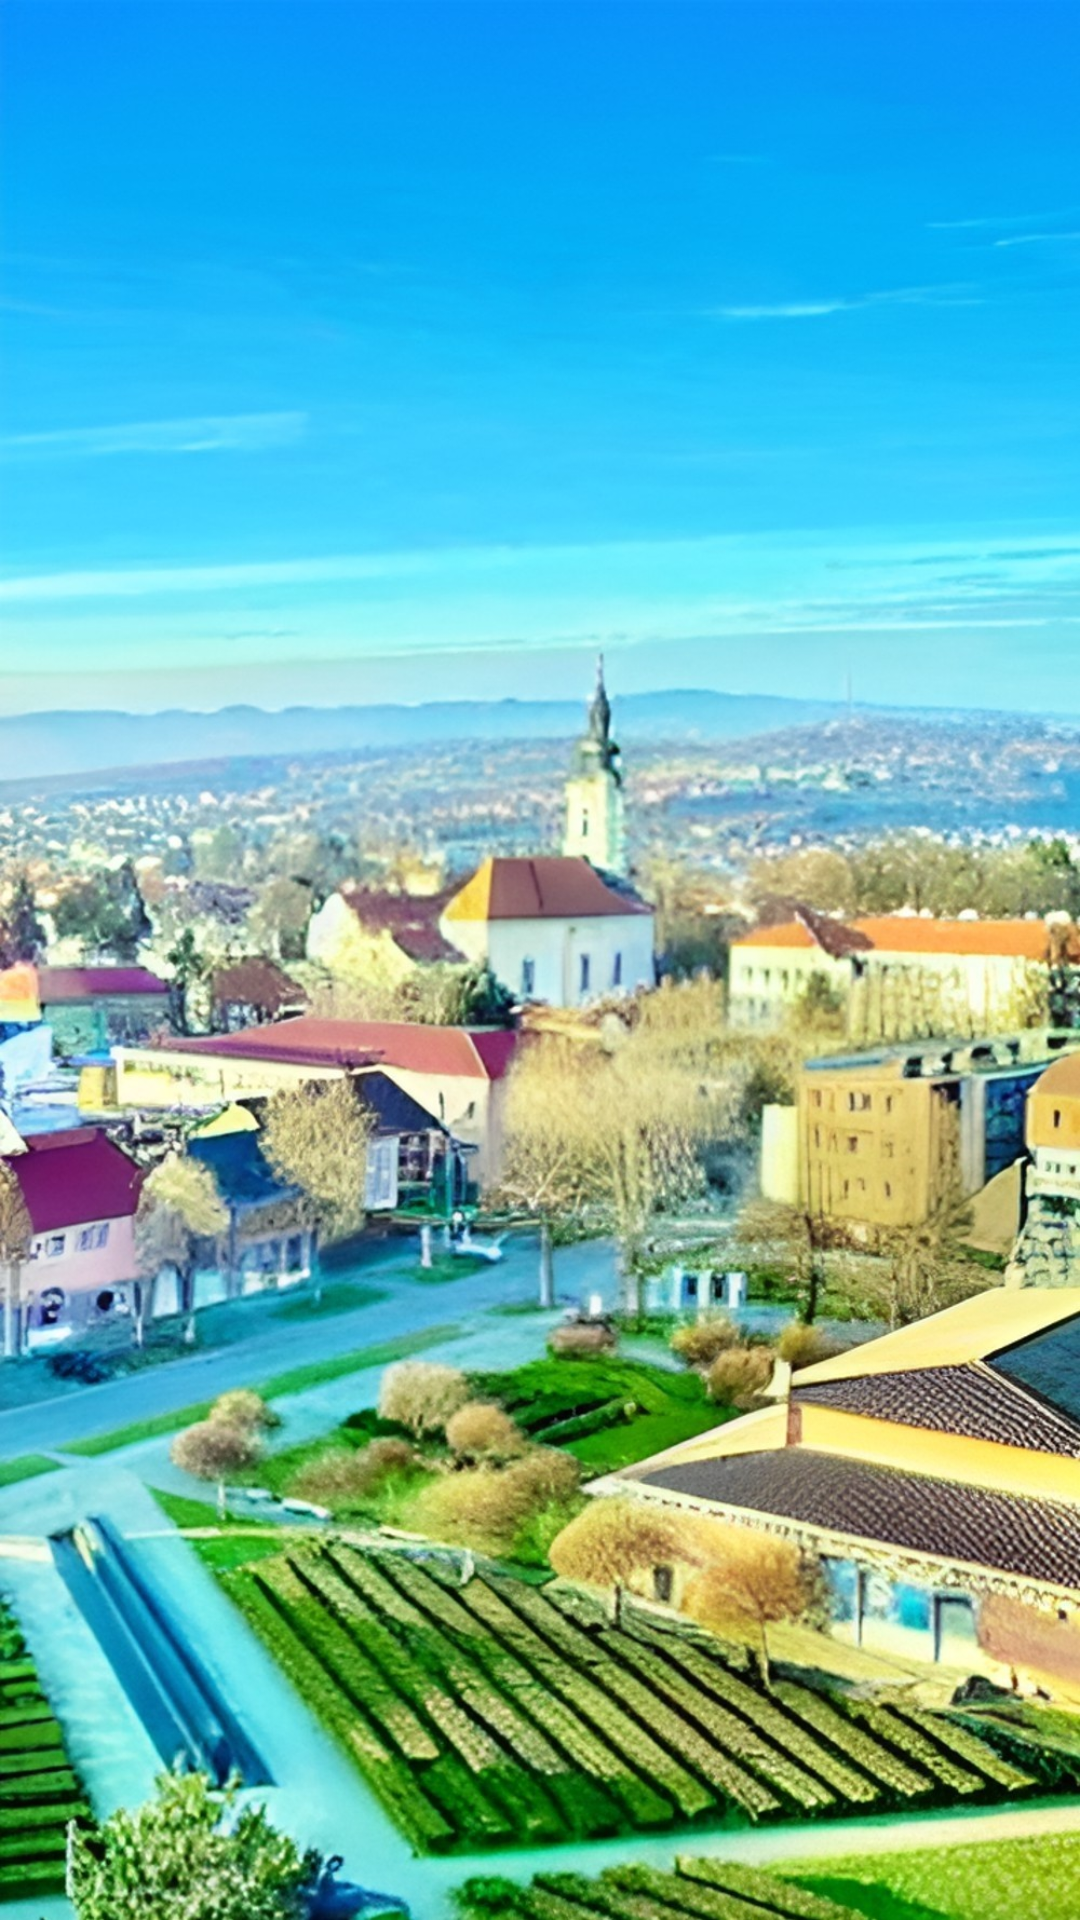

Here is an Android app screen rendered from its layout file. Give the layout XML and the strings, colors and styles it references.
<!-- AndroidManifest.xml: application theme Theme.ExploreNgV2 -->
<!-- res/layout/activity_reward.xml -->
<?xml version="1.0" encoding="utf-8"?>
<androidx.constraintlayout.widget.ConstraintLayout xmlns:android="http://schemas.android.com/apk/res/android"
    xmlns:app="http://schemas.android.com/apk/res-auto"
    xmlns:tools="http://schemas.android.com/tools"
    android:layout_width="match_parent"
    android:layout_height="match_parent"
    android:background="@drawable/back"
    tools:context=".activities.Reward">

    <androidx.recyclerview.widget.RecyclerView
        android:layout_width="match_parent"
        android:layout_height="match_parent"
        android:layout_margin="20dp"/>

</androidx.constraintlayout.widget.ConstraintLayout>
<!-- resources referenced by this layout -->
<resources>
  <!-- drawable back: jpg bitmap (drawable, 367415 bytes) -->
  <style name="Theme.ExploreNgV2" parent="Theme.MaterialComponents.DayNight.NoActionBar">
          
          <item name="colorPrimary">@color/purple_500</item>
          <item name="colorPrimaryVariant">@color/purple_700</item>
          <item name="colorOnPrimary">@color/white</item>
          
          <item name="colorSecondary">@color/teal_200</item>
          <item name="colorSecondaryVariant">@color/teal_700</item>
          <item name="colorOnSecondary">@color/black</item>
          
          <item name="android:statusBarColor" tools:targetApi="l">?attr/colorPrimaryVariant</item>
          
      </style>
  <color name="purple_500">#FF6200EE</color>
  <color name="purple_700">#FF3700B3</color>
  <color name="white">#FFFFFFFF</color>
  <color name="teal_200">#FF03DAC5</color>
  <color name="teal_700">#FF018786</color>
  <color name="black">#FF000000</color>
</resources>
